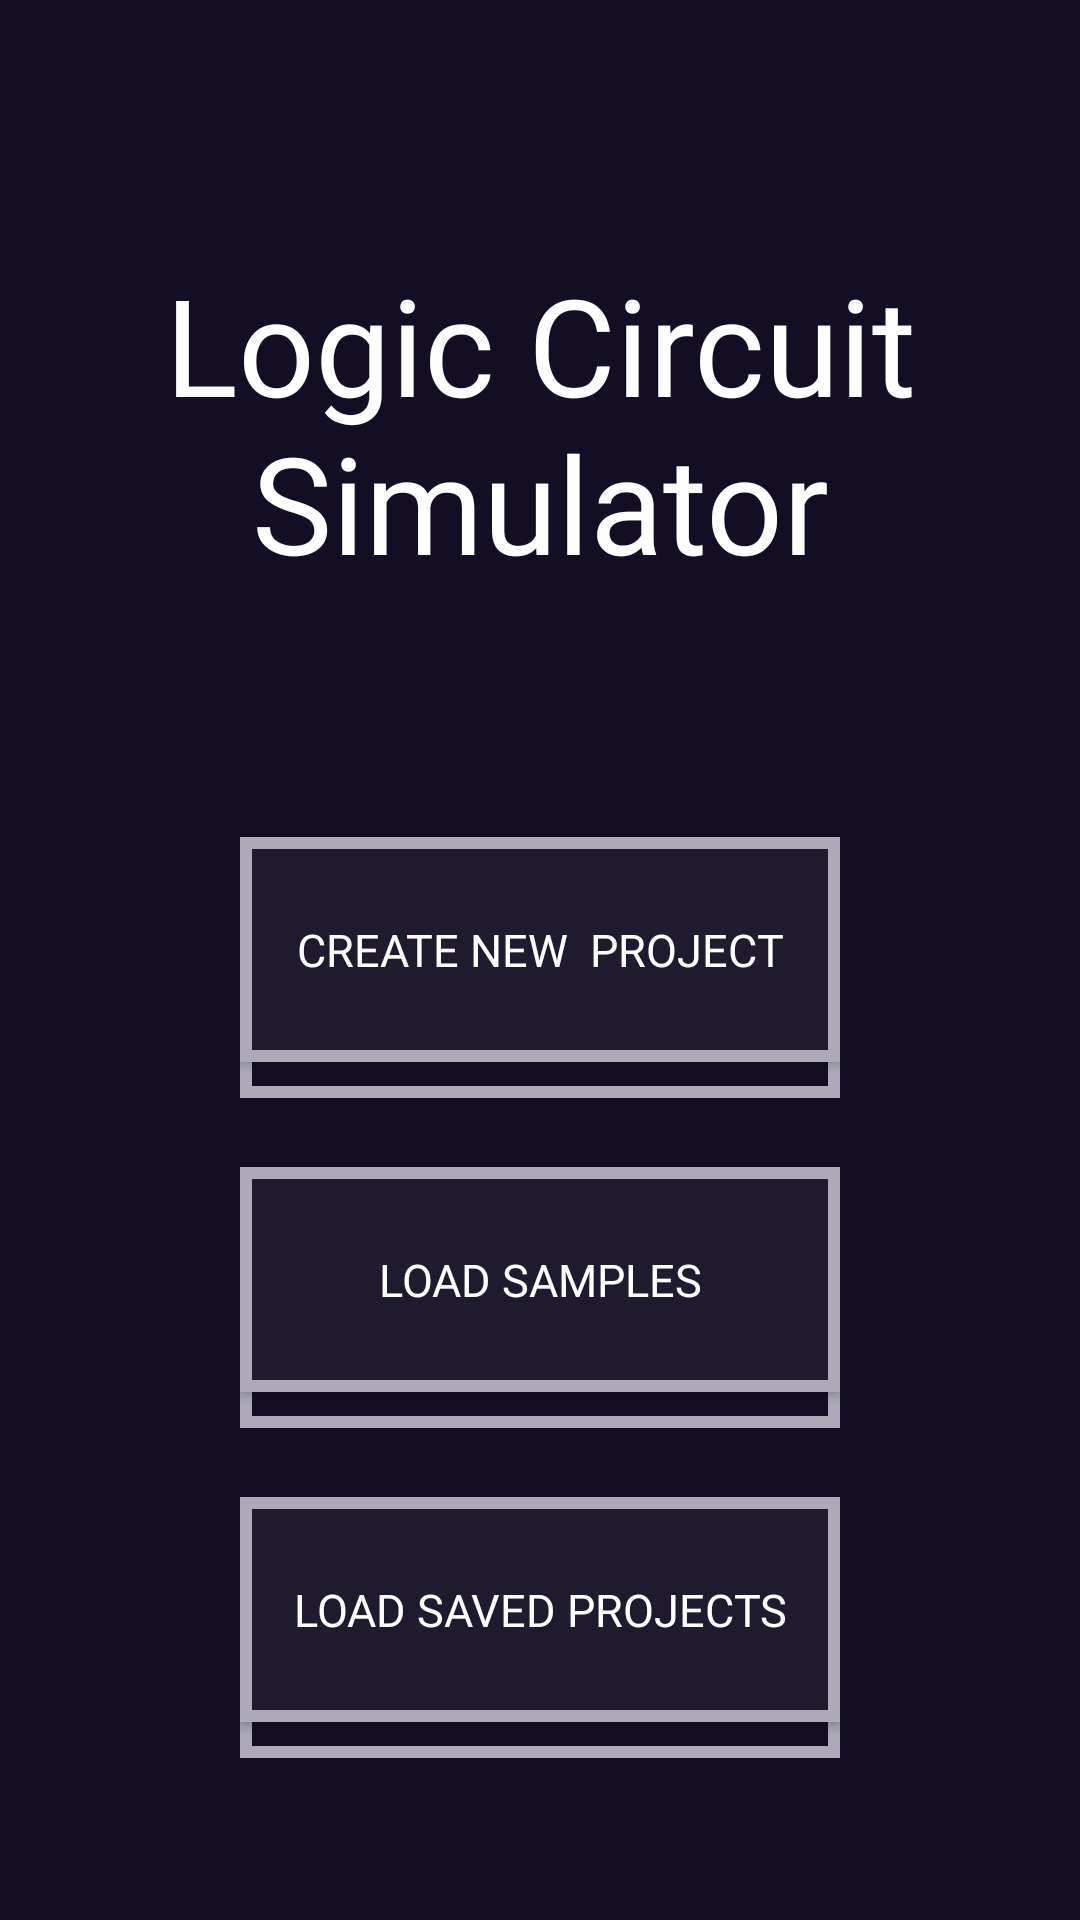

Layout XML and referenced resources for this Android screen:
<!-- AndroidManifest.xml: application theme Theme.CircuitTester -->
<!-- res/layout/activity_main.xml -->
<?xml version="1.0" encoding="utf-8"?>
<androidx.constraintlayout.widget.ConstraintLayout xmlns:android="http://schemas.android.com/apk/res/android"
    xmlns:app="http://schemas.android.com/apk/res-auto"
    xmlns:tools="http://schemas.android.com/tools"
    android:layout_width="match_parent"
    android:layout_height="match_parent"
    android:background="#140e24"
    tools:context=".MainActivity">


    <TextView
        android:id="@+id/textView"
        android:layout_width="300dp"
        android:layout_height="188dp"
        android:layout_marginStart="54dp"
        android:layout_marginTop="47dp"
        android:layout_marginEnd="54dp"
        android:layout_marginBottom="44dp"
        android:fontFamily="@font/retro"
        android:gravity="center"
        android:text="Logic Circuit Simulator"
        android:textColor="@color/white"
        android:textSize="45sp"
        app:layout_constraintBottom_toTopOf="@+id/createNewProject"
        app:layout_constraintEnd_toEndOf="parent"
        app:layout_constraintStart_toStartOf="parent"
        app:layout_constraintTop_toTopOf="parent" />

    <Button
        android:id="@+id/createNewProject"
        android:layout_width="200dp"
        android:layout_height="75dp"
        android:layout_marginHorizontal="12dp"
        android:layout_marginTop="44dp"
        android:background="@drawable/button_border"
        android:fontFamily="@font/retro"
        android:gravity="center"
        android:text="Create New  Project"
        android:textColor="@color/white"
        android:textSize="15sp"
        app:layout_constraintEnd_toEndOf="@+id/textView"
        app:layout_constraintStart_toStartOf="@+id/textView"
        app:layout_constraintTop_toBottomOf="@+id/textView" />

    <TextView
        android:id="@+id/createNewBG"
        android:layout_width="200dp"
        android:layout_height="75dp"
        android:layout_marginTop="12dp"
        android:background="@drawable/gradient_list"
        app:layout_constraintTop_toTopOf="@+id/createNewProject"
        app:layout_constraintEnd_toEndOf="@+id/createNewProject"
        app:layout_constraintStart_toStartOf="@+id/createNewProject"
        tools:layout_editor_absoluteX="105dp" />

    <TextView
        android:id="@+id/createNewBorder"
        android:layout_width="200dp"
        android:layout_height="75dp"
        android:background="@drawable/three_d_shape"
        app:layout_constraintEnd_toEndOf="@+id/createNewProject"
        app:layout_constraintStart_toStartOf="@+id/createNewProject"
        app:layout_constraintTop_toTopOf="@+id/createNewBG" />

    <Button
        android:id="@+id/loadSamples"
        android:layout_width="200dp"
        android:layout_height="75dp"
        android:layout_marginTop="35dp"
        android:background="@drawable/button_border"
        android:fontFamily="@font/retro"
        android:gravity="center"
        android:text="Load Samples"
        android:textColor="@color/white"
        android:textSize="15sp"
        app:layout_constraintTop_toBottomOf="@+id/createNewProject"
        app:layout_constraintEnd_toEndOf="@+id/createNewProject"
        app:layout_constraintStart_toStartOf="@+id/createNewProject"
        tools:layout_editor_absoluteX="105dp" />

    <TextView
        android:id="@+id/loadSampleBG"
        android:layout_width="200dp"
        android:layout_height="75dp"
        android:layout_marginTop="12dp"
        android:background="@drawable/gradient_list"
        app:layout_constraintTop_toTopOf="@+id/loadSamples"
        app:layout_constraintEnd_toEndOf="@+id/createNewProject"
        app:layout_constraintStart_toStartOf="@+id/createNewProject"
        tools:layout_editor_absoluteX="105dp" />

    <TextView
        android:id="@+id/loadSampleBorder"
        android:layout_width="200dp"
        android:layout_height="75dp"
        android:background="@drawable/three_d_shape"
        app:layout_constraintTop_toTopOf="@+id/loadSampleBG"
        app:layout_constraintEnd_toEndOf="@+id/createNewProject"
        app:layout_constraintStart_toStartOf="@+id/createNewProject"
        tools:layout_editor_absoluteX="105dp" />

    <Button
        android:id="@+id/savedProjects"
        android:layout_width="200dp"
        android:layout_height="75dp"
        android:layout_marginTop="35dp"
        android:background="@drawable/button_border"
        android:fontFamily="@font/retro"
        android:gravity="center"
        android:text="Load Saved Projects"
        android:textColor="@color/white"
        android:textSize="15sp"
        app:layout_constraintTop_toBottomOf="@+id/loadSamples"
        app:layout_constraintEnd_toEndOf="@+id/createNewProject"
        app:layout_constraintStart_toStartOf="@+id/createNewProject"
        tools:layout_editor_absoluteX="105dp" />

    <TextView
        android:id="@+id/loadSavedBG"
        android:layout_width="200dp"
        android:layout_height="75dp"
        android:layout_marginTop="12dp"
        android:background="@drawable/gradient_list"
        app:layout_constraintTop_toTopOf="@+id/savedProjects"
        app:layout_constraintEnd_toEndOf="@+id/createNewProject"
        app:layout_constraintStart_toStartOf="@+id/createNewProject"
        tools:layout_editor_absoluteX="105dp" />

    <TextView
        android:id="@+id/loadSavedBorder"
        android:layout_width="200dp"
        android:layout_height="75dp"
        android:background="@drawable/three_d_shape"
        app:layout_constraintTop_toTopOf="@+id/loadSavedBG"
        app:layout_constraintEnd_toEndOf="@+id/createNewProject"
        app:layout_constraintStart_toStartOf="@+id/createNewProject"
        tools:layout_editor_absoluteX="105dp" />
</androidx.constraintlayout.widget.ConstraintLayout>
<!-- resources referenced by this layout -->
<resources>
  <!-- drawable button_border (drawable) -->
  <?xml version="1.0" encoding="utf-8"?>
  <shape xmlns:android="http://schemas.android.com/apk/res/android"
      android:shape="rectangle" >
  
      <solid
          android:color="#201a2e" />
  
      <stroke
          android:width="4dp"
          android:color="#ada9b8" />
  </shape>
  <!-- drawable three_d_shape (drawable) -->
  <?xml version="1.0" encoding="utf-8"?>
  <shape xmlns:android="http://schemas.android.com/apk/res/android"
      android:shape="rectangle">
  
      <solid
          android:color="@null"
          />
  
      <stroke
          android:width="4dp"
          android:color="#ada9b8" />
  </shape>
  <style name="Theme.CircuitTester" parent="Theme.AppCompat.Light.NoActionBar">
          
          <item name="colorPrimary">@color/purple_500</item>
          <item name="colorPrimaryVariant">@color/purple_700</item>
          <item name="colorOnPrimary">@color/white</item>
          
          <item name="colorSecondary">@color/teal_200</item>
          <item name="colorSecondaryVariant">@color/teal_700</item>
          <item name="colorOnSecondary">@color/black</item>
          
          <item name="android:statusBarColor" tools:targetApi="l">?attr/colorPrimaryVariant</item>
          
      </style>
  <!-- not gathered from this repository: default colours our renderer supplied (Android Studio template values) -->
  <color name="purple_500">#FF6200EE</color>
  <color name="purple_700">#FF3700B3</color>
  <color name="teal_200">#FF03DAC5</color>
  <color name="teal_700">#FF018786</color>
  <color name="black">#FF000000</color>
  <color name="white">#FFFFFFFF</color>
</resources>
